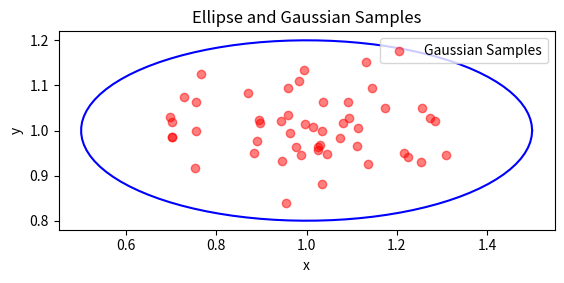

Recreate this plot in Python.
'''
[redacted]
Date: 2025-01-30 06:20:14
FilePath: /mesh_planner/test/python/Ellip2Guass.py
Description: 

[redacted]
'''
import numpy as np
import matplotlib.pyplot as plt

def sampleEllipByGaussian(center, a, b, theta, samplepts):
    # 将角度从度转换为弧度
    # theta = np.deg2rad(theta)
    
    # 定义旋转矩阵 R
    R = np.array([
        [np.cos(theta), -np.sin(theta)],
        [np.sin(theta), np.cos(theta)]
    ])
    # print(R)
    
    # 定义缩放矩阵 S
    S = np.array([
        [(a/3)**2, 0],
        [0, (b/3)**2]
    ])
    # print(S)
    
    # 计算协方差矩阵 cov = R @ S @ R^T
    cov = R @ S @ R.T
    print(cov)
    
    # 生成高斯分布的样本点
    samples = np.random.multivariate_normal(center, cov, samplepts)
    return samples

def plotEllipsoid(ax, center, a, b, theta):
    # 将角度从度转换为弧度
    # theta = np.deg2rad(theta)
    
    # 生成椭圆的参数方程
    theta_vals = np.linspace(0, 2 * np.pi, 100)
    x_ellipse = a * np.cos(theta_vals)
    y_ellipse = b * np.sin(theta_vals)
    
    # 旋转椭圆
    rotated_x = x_ellipse * np.cos(theta) - y_ellipse * np.sin(theta)
    rotated_y = x_ellipse * np.sin(theta) + y_ellipse * np.cos(theta)
    
    # 绘制椭圆
    ax.plot(rotated_x + center[0], rotated_y + center[1], 'b-')

# 定义椭圆的中心、半长轴、半短轴和旋转角度
center = np.array([1, 1])
a = 0.5 
b = 0.2
theta = np.deg2rad(0)  # 角度

# 生成高斯分布的样本点
samples = sampleEllipByGaussian(center, a, b, theta, 50)

# 创建绘图
fig, ax = plt.subplots()
ax.set_aspect('equal')

# 绘制高斯分布的样本点
ax.scatter(samples[:, 0], samples[:, 1], color='red', alpha=0.5, label='Gaussian Samples')

# 绘制椭圆
plotEllipsoid(ax, center, a, b, theta)

# 设置图例和标题
ax.legend()
ax.set_xlabel('x')
ax.set_ylabel('y')
ax.set_title('Ellipse and Gaussian Samples')

# 显示图形
plt.show()